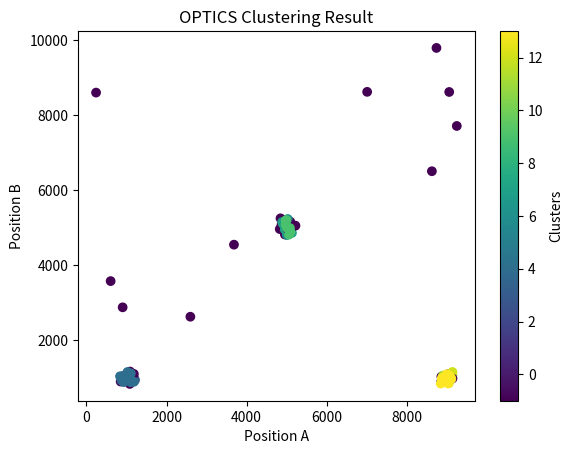

The script that saved this image:

import numpy as np
import matplotlib.pyplot as plt

class OPTICS:
    def __init__(self, min_samples=2, max_eps=2000, metric='euclidean'):
        self.min_samples = min_samples
        self.max_eps = max_eps
        self.metric = metric
        
        self.labels_ = None  # Cluster labels for each point
        self.reachability_ = None  # Reachability distance for each point
        self.ordering_ = None  # Order of points processed
        self.core_distances_ = None  # Core distance for each point
    
    def _calculate_core_distance(self, point_idx, data, neighbors):
        
        if len(neighbors) < self.min_samples:
            return np.inf

        distances = []
        for neighbor_idx in neighbors: #distance calc for all neigborinos
            dist = np.linalg.norm(data[point_idx] - data[neighbor_idx])
            distances.append(dist)

        distances = np.sort(distances)
        return distances[self.min_samples - 1]

    def _get_neighbors(self, point_idx, data):

        distances = np.linalg.norm(data - data[point_idx], axis=1)
        neighbors = np.where((distances <= self.max_eps) & (distances > 0))[0]
        return neighbors
        
    def _calculate_reachability_distance(self, point1_idx, point2_idx, data, core_dist1):
        
        actual_distance = np.linalg.norm(data[point1_idx] - data[point2_idx])
        return max(core_dist1, actual_distance)

    def _optics_algorithm(self, data):

        n_samples = len(data)
        processed = np.zeros(n_samples, dtype=bool)
        reachability = np.full(n_samples, np.inf)
        core_distances = np.full(n_samples, np.inf)
        ordering = [] # list for order of processed points
        seeds = [] #list for reachability and point indices
        for point_idx in range(n_samples):
              if processed[point_idx]:
                  continue

              neighbors = self._get_neighbors(point_idx, data)
              processed[point_idx] = True
              ordering.append(point_idx)

              core_dist = self._calculate_core_distance(point_idx, data, neighbors)
              core_distances[point_idx] = core_dist

              if core_dist != np.inf:
                  for neighbor_idx in neighbors:
                      if not processed[neighbor_idx]:
                          reach_dist = self._calculate_reachability_distance(
                              point_idx, neighbor_idx, data, core_dist
                          )

                          if reach_dist < reachability[neighbor_idx]:
                              reachability[neighbor_idx] = reach_dist

                              seeds.append((reach_dist, neighbor_idx))

              seeds.sort()  # Sort by reachability distance
              while seeds:
                  _, seed_idx = seeds.pop(0)
                  if processed[seed_idx]:
                      continue

        return ordering, reachability, core_distances
    
    def _extract_clusters(self, reachability, ordering, threshold=None, min_cluster_size=None):
        n_samples = len(reachability)
        labels = np.full(n_samples, -1)  # noise
        
        if min_cluster_size is None:
            min_cluster_size = self.min_samples
         
        if threshold is None:
            valid_reach = reachability[reachability < np.inf]
            if len(valid_reach) > 0:
                # Use adaptive threshold based on data characteristics
                q25 = np.percentile(valid_reach, 25)
                q75 = np.percentile(valid_reach, 75)
                q90 = np.percentile(valid_reach, 90)
                median = np.median(valid_reach)
                max_reach = np.max(valid_reach)
                
                iqr = q75 - q25
                if iqr < median * 0.6:  # Very dense data
                    # Use 90th percentile or max_eps, whichever is smaller
                    threshold = min(q90 * 1.2, self.max_eps)
                else:  # Mixed density
                    threshold = q75
            else:
                return labels
         
        current_cluster = 0
        in_cluster = False
        cluster_start = 0
        
        for i, point_idx in enumerate(ordering):
            reach_dist = reachability[point_idx]
             
            if reach_dist <= threshold:
                if not in_cluster:
                    # Starting a new cluster
                    cluster_start = i
                    in_cluster = True
                labels[point_idx] = current_cluster
            else:
                # Reachability exceeds threshold
                if in_cluster:
                    # Check if cluster is large enough
                    cluster_size = i - cluster_start
                    if cluster_size < min_cluster_size:
                        # Mark small cluster as noise
                        for j in range(cluster_start, i):
                            labels[ordering[j]] = -1
                    # Move to next cluster
                    current_cluster += 1
                    in_cluster = False
        
        if in_cluster:
            cluster_size = len(ordering) - cluster_start
            if cluster_size < min_cluster_size:
                for j in range(cluster_start, len(ordering)):
                    labels[ordering[j]] = -1
        
        return labels
    
    def fit(self, data):
      
        self.ordering, self.reachability_, self.core_distances_ = self._optics_algorithm(data)
        self.labels_ = self._extract_clusters(self.reachability_, self.ordering)
        return self

    def fit_predict(self, data):

        self.fit(data)
        return self.labels_
        
def optics_cluster(coordinates, min_samples=2, max_eps=2000):

    clusterer = OPTICS(min_samples=min_samples, max_eps=max_eps)
    labels = clusterer.fit_predict(coordinates)
    return labels

def test_optics():
    cluster1 = np.random.normal(loc=(1000,1000), scale=100, size=(30,2))
    cluster2 = np.random.normal(loc=(5000,5000), scale=100, size=(30,2))
    cluster3 = np.random.normal(loc=(9000,1000), scale=100, size=(30,2))
    noise = np.random.uniform([0,0], [10000,10000], size=(10,2))
    data = np.vstack([cluster1, cluster2, cluster3, noise])
    labels = optics_cluster(data)
    plt.scatter(data[:,0], data[:,1], c=labels)
    plt.title('OPTICS Clustering Result')
    plt.xlabel('Position A') 
    plt.ylabel('Position B')
    plt.colorbar(label='Clusters')
    plt.show()

if __name__ == "__main__":
    test_optics()
